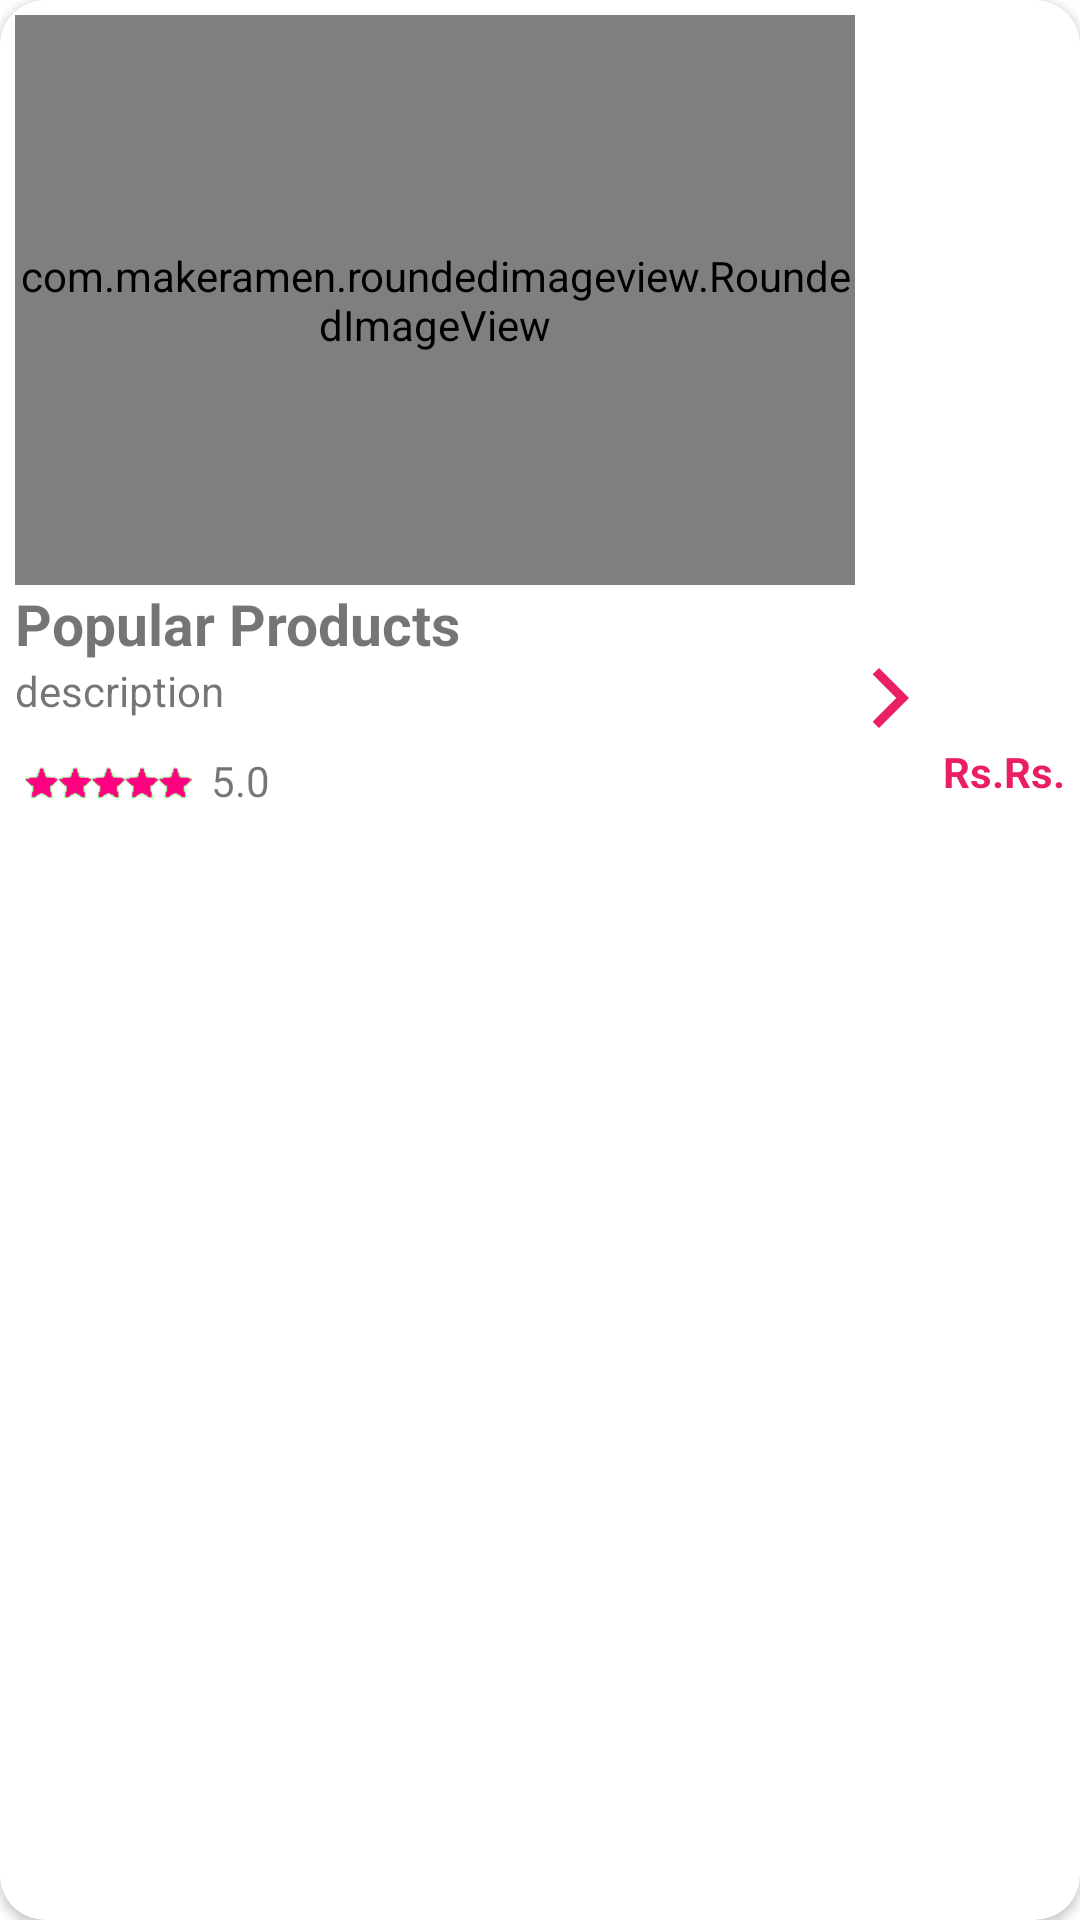

Produce the Android XML layout that renders to this screen, including the resource entries it uses.
<!-- AndroidManifest.xml: application theme Theme.GetStarted -->
<!-- res/layout/view_all_items.xml -->
<?xml version="1.0" encoding="utf-8"?>
<androidx.cardview.widget.CardView xmlns:android="http://schemas.android.com/apk/res/android"
    android:layout_width="match_parent"
    android:layout_height="wrap_content"
    xmlns:app="http://schemas.android.com/apk/res-auto"
    android:layout_margin="15dp"
    app:cardCornerRadius="15dp"
    android:background="@color/white">

    <LinearLayout
        android:layout_width="match_parent"
        android:layout_height="wrap_content"
        android:orientation="vertical"
        android:padding="5dp">

        <com.makeramen.roundedimageview.RoundedImageView
            android:layout_width="280dp"
            android:layout_height="190dp"
            android:id="@+id/view_all_image"
            android:scaleType="centerCrop"
            app:riv_corner_radius="14dp"
            android:src="@mipmap/grocery"/>
        <TextView
            android:id="@+id/view_all_name"
            android:layout_width="wrap_content"
            android:layout_height="wrap_content"
            android:text="Popular Products"
            android:textSize="19sp"
            android:textStyle="bold" />
        <LinearLayout
            android:layout_width="match_parent"
            android:layout_height="wrap_content"
            android:orientation="horizontal">
            <TextView
                android:layout_width="190dp"
                android:layout_height="wrap_content"
                android:id="@+id/view_all_des"
                android:ellipsize="end"
                android:maxLines="1"
                android:singleLine="true"
                android:text="description"/>
            <ImageView
                android:layout_width="wrap_content"
                android:layout_height="wrap_content"
                android:src="@drawable/arrow"
                android:layout_marginLeft="90dp"/>
        </LinearLayout>

        <LinearLayout
            android:layout_width="match_parent"
            android:layout_height="wrap_content"
            android:orientation="horizontal">

            <ImageView
                android:layout_width="70dp"
                android:layout_height="30dp"
                android:src="@drawable/ratingbar"
                android:layout_marginTop="3dp"
                android:layout_marginLeft="-5dp"/>
            <TextView
                android:id="@+id/view_all_rating"
                android:layout_width="wrap_content"
                android:layout_height="wrap_content"
                android:layout_marginTop="6dp"
                android:text="5.0"
                android:layout_weight="1"/>
            <TextView
                android:layout_width="wrap_content"
                android:layout_height="wrap_content"
                android:text="Rs."
                android:layout_marginTop="3dp"
                android:textStyle="bold"
                android:gravity="end"
                android:textColor="#E91E63"/>
            <TextView
                android:id="@+id/view_all_price"
                android:layout_width="wrap_content"
                android:layout_height="wrap_content"
                android:text="Rs."
                android:layout_marginTop="3dp"
                android:textStyle="bold"
                android:gravity="end"
                android:textColor="#E91E63"/>


        </LinearLayout>


    </LinearLayout>


</androidx.cardview.widget.CardView>
<!-- resources referenced by this layout -->
<resources>
  <color name="white">#FFFFFFFF</color>
  <!-- drawable arrow (drawable-v24) -->
  <vector android:height="24dp" android:tint="#E91E63"
      android:viewportHeight="24" android:viewportWidth="24"
      android:width="24dp" xmlns:android="http://schemas.android.com/apk/res/android">
      <path android:fillColor="@android:color/white" android:pathData="M5.88,4.12L13.76,12l-7.88,7.88L8,22l10,-10L8,2z"/>
  </vector>
  <!-- drawable ratingbar: png bitmap (drawable-v24, 18495 bytes) -->
  <style name="Theme.GetStarted" parent="Theme.MaterialComponents.DayNight.DarkActionBar">
          
          <item name="colorPrimary">@color/black</item>
          <item name="colorPrimaryVariant">@color/black</item>
          <item name="colorOnPrimary">@color/white</item>
          
          <item name="colorSecondary">@color/teal_200</item>
          <item name="colorSecondaryVariant">@color/teal_700</item>
          <item name="colorOnSecondary">@color/black</item>
          
          <item name="android:statusBarColor" tools:targetApi="l">?attr/colorPrimaryVariant</item>
          
      </style>
  <color name="black">#FF000000</color>
  <color name="teal_200">#FF03DAC5</color>
  <color name="teal_700">#FF018786</color>
</resources>
